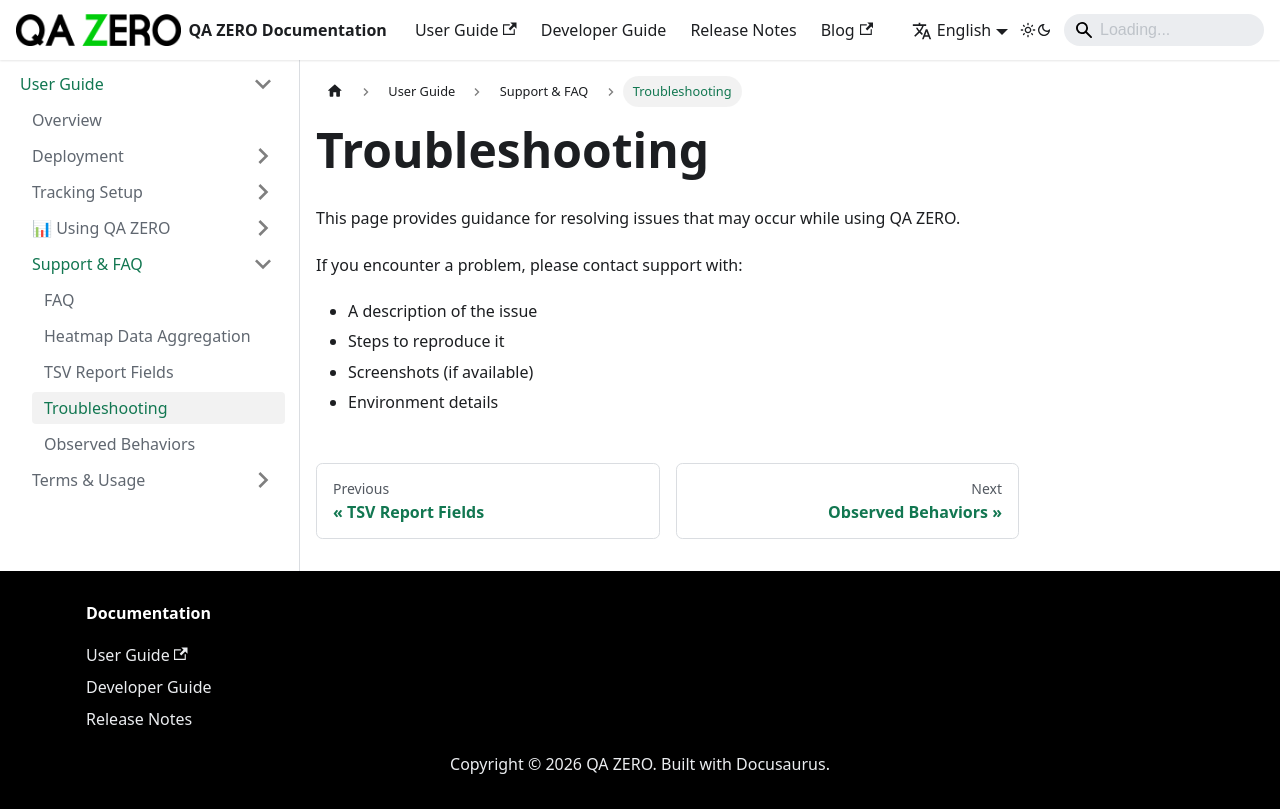

repository: quarka-org/docs.qazero.com · page: docs/user-manual/support/troubleshooting/index.html · generator: docusaurus

---
sidebar_position: 99
title: Troubleshooting
---

# Troubleshooting

This page provides guidance for resolving issues that may occur while using QA ZERO.

If you encounter a problem, please contact support with:

- A description of the issue
- Steps to reproduce it
- Screenshots (if available)
- Environment details
